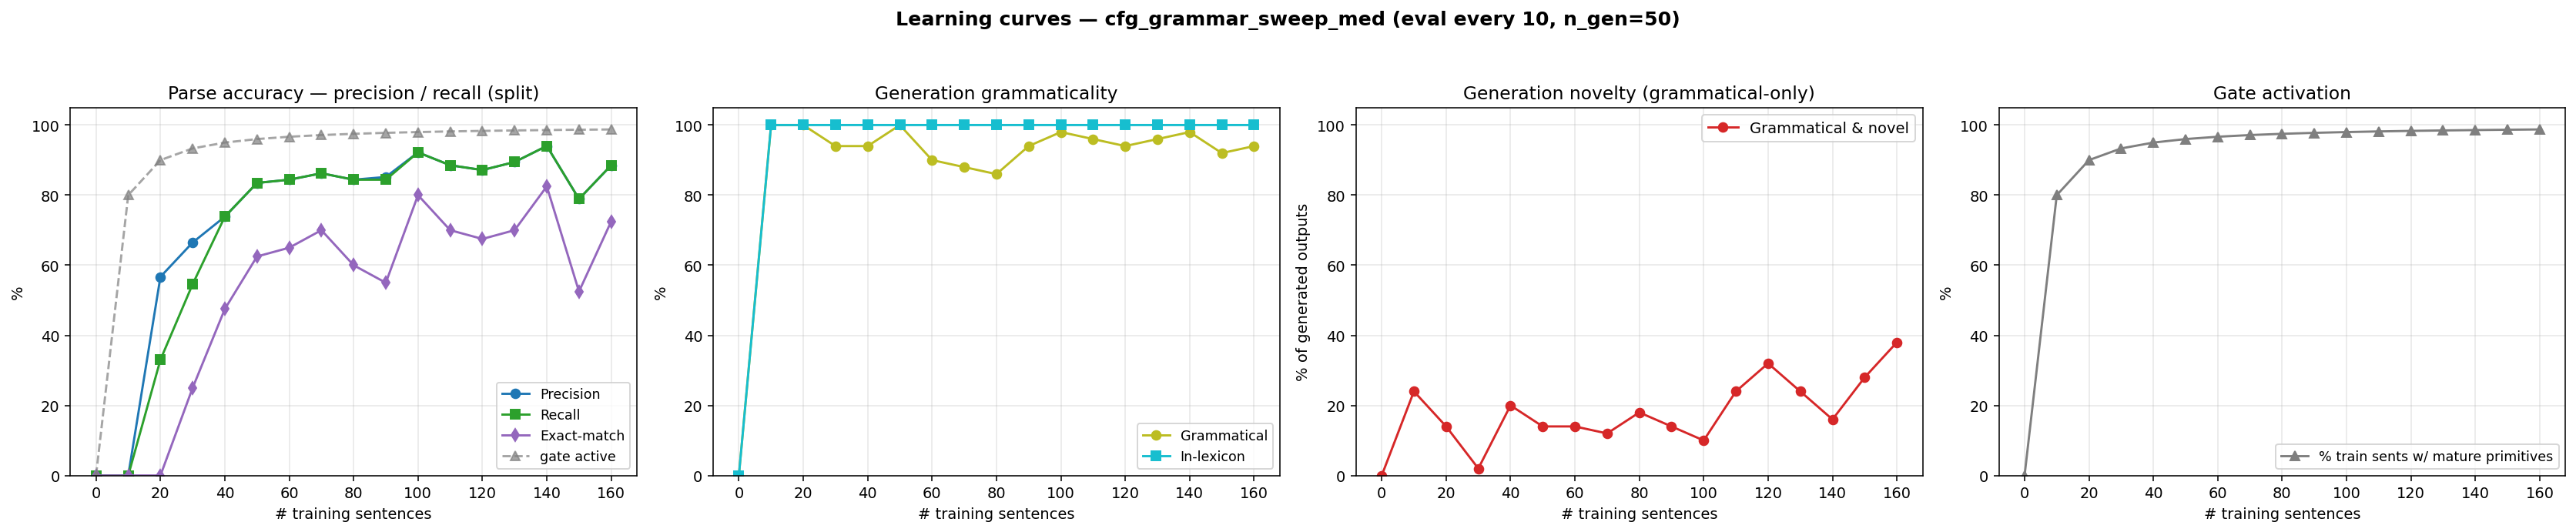

Data behind this chart, as committed beside it:
n_trained, parse_F1, parse_P, parse_R, parse_EM, gen_gram, gen_novel, gen_lex, gen_gram_novel, p_parse_legal, gen_n, prim_active_frac
0, 0.0000, 0.0000, 0.0000, 0.0000, 0.0000, 0.0000, 0.0000, 0.0000, 0.0000, 0, 0.0000
10, 0.0000, 0.0000, 0.0000, 0.0000, 1, 0.2400, 1, 0.2400, 0.0000, 50, 0.8000
20, 0.4174, 0.5669, 0.3303, 0.0000, 1, 0.1400, 1, 0.1400, 0.0000, 50, 0.9000
30, 0.5995, 0.6648, 0.5459, 0.2500, 0.9400, 0.0800, 1, 0.0200, 0.3600, 50, 0.9333
40, 0.7385, 0.7385, 0.7385, 0.4750, 0.9400, 0.2600, 1, 0.2000, 0.9800, 50, 0.9500
50, 0.8349, 0.8349, 0.8349, 0.6250, 1, 0.1400, 1, 0.1400, 1, 50, 0.9600
60, 0.8440, 0.8440, 0.8440, 0.6500, 0.9000, 0.2400, 1, 0.1400, 1, 50, 0.9667
70, 0.8624, 0.8624, 0.8624, 0.7000, 0.8800, 0.2400, 1, 0.1200, 1, 50, 0.9714
80, 0.8440, 0.8440, 0.8440, 0.6000, 0.8600, 0.3200, 1, 0.1800, 0.9800, 50, 0.9750
90, 0.8479, 0.8519, 0.8440, 0.5500, 0.9400, 0.2000, 1, 0.1400, 1, 50, 0.9778
100, 0.9220, 0.9220, 0.9220, 0.8000, 0.9800, 0.1200, 1, 0.1000, 0.9800, 50, 0.9800
110, 0.8853, 0.8853, 0.8853, 0.7000, 0.9600, 0.2800, 1, 0.2400, 1, 50, 0.9818
120, 0.8716, 0.8716, 0.8716, 0.6750, 0.9400, 0.3800, 1, 0.3200, 1, 50, 0.9833
130, 0.8945, 0.8945, 0.8945, 0.7000, 0.9600, 0.2800, 1, 0.2400, 1, 50, 0.9846
140, 0.9404, 0.9404, 0.9404, 0.8250, 0.9800, 0.1800, 1, 0.1600, 1, 50, 0.9857
150, 0.7890, 0.7890, 0.7890, 0.5250, 0.9200, 0.3600, 1, 0.2800, 1, 50, 0.9867
160, 0.8853, 0.8853, 0.8853, 0.7250, 0.9400, 0.4400, 1, 0.3800, 1, 50, 0.9875
